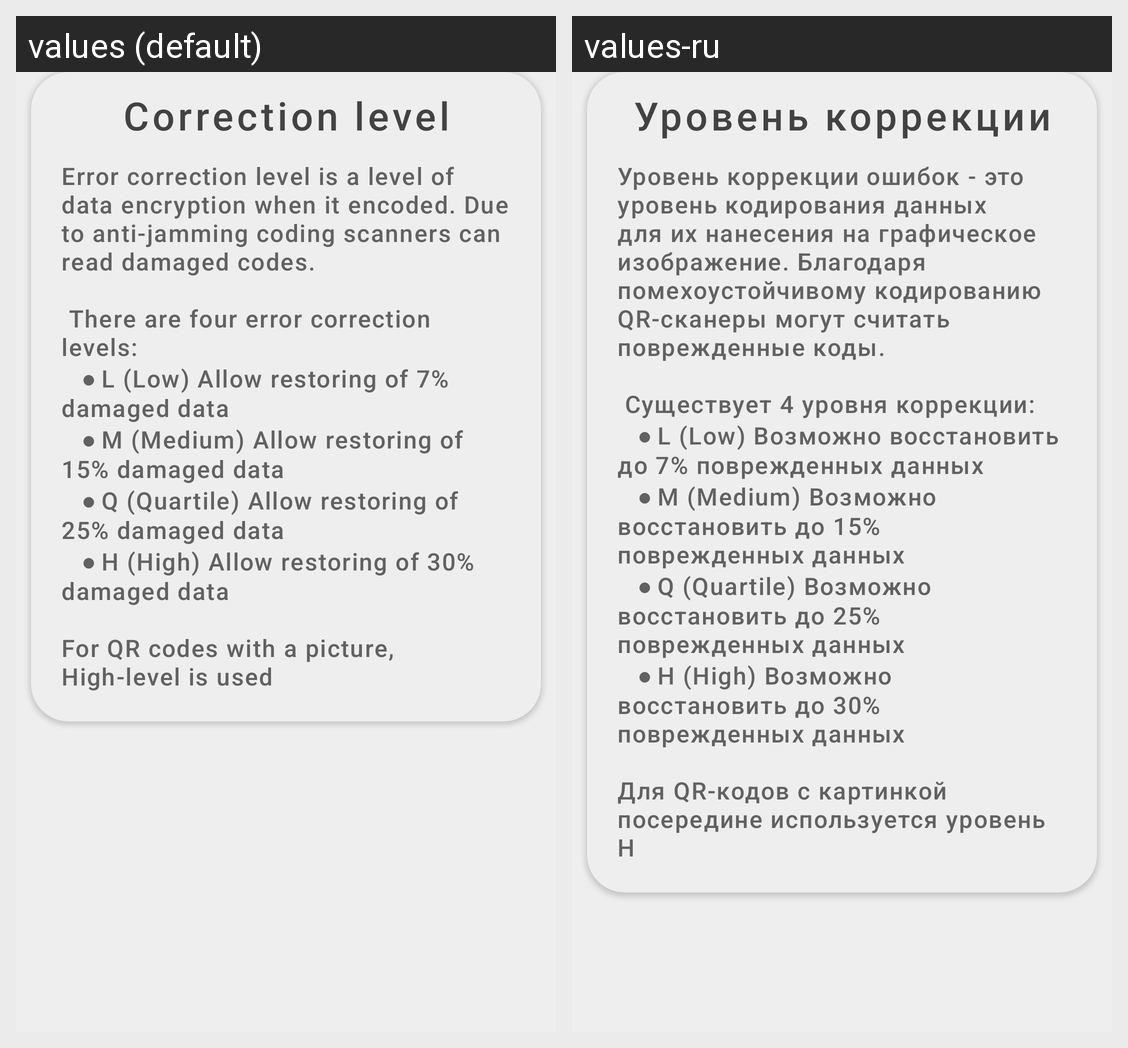

Locale-by-locale string values for the Android screen shown in this grid:
Android screen res/layout/fragment_help_corrections.xml rendered under 2 locales, left to right: values (default), values-ru. Device: Nexus 5 (rendered at 1080×1920; each locale shown at half size, 540×960, under a caption strip naming it); theme AppTheme.
Strings drawn on this screen, with the default value and each locale's value (text and hints the layout hard-codes, and strings that could not be matched under every locale, appear in the picture but are not listed):

correction_level
  values: Correction level
  values-ru: Уровень коррекции

about_correction
  values: Error correction level is a level of data encryption when it encoded. Due to anti-jamming coding scanners can read damaged codes.
      
       There are four error correction levels: 
      		●	L (Low) Allow restoring of 7% damaged data 
      		●	M (Medium) Allow restoring of 15% damaged data 
      		●	Q (Quartile) Allow restoring of 25% damaged data 
      		●	H (High) Allow restoring of 30% damaged data 
      
      For QR codes with a …[clipped]
  values-ru: Уровень коррекции ошибок - это уровень кодирования данных для их нанесения на графическое изображение. Благодаря помехоустойчивому кодированию QR-сканеры могут считать поврежденные коды.
      
       Существует 4 уровня коррекции: 
      		●	L (Low) Возможно восстановить до 7% поврежденных данных 
      		●	M (Medium) Возможно восстановить до 15% поврежденных данных 
      		●	Q (Quartile) Возможно восстановить до 25% …[clipped]
